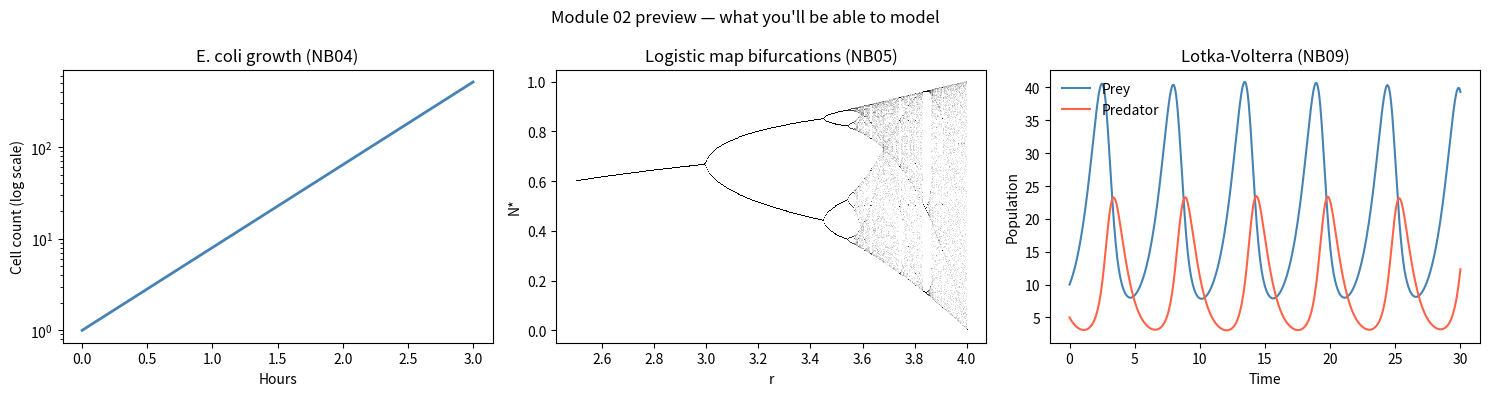

Reproduce this figure in Python.
# Cell 6.1 — Biological case studies that recur throughout the module
import numpy as np
import matplotlib.pyplot as plt

# Case 1: E. coli doubling time ~20 min in ideal conditions
# N(t) = N0 * 2^(t / T_double)

T_double = 20  # minutes
N0 = 1         # starting with 1 cell
t = np.linspace(0, 180, 500)  # 3 hours
N_ecoli = N0 * 2**(t / T_double)

print("E. coli growth:")
for time in [0, 60, 120, 180]:
    n = N0 * 2**(time / T_double)
    print(f"  t={time:3d} min → {n:,.0f} cells")

# Cell 6.2 — Preview: all five biological questions answered numerically
from scipy.integrate import solve_ivp

# Question 3 preview: Lotka-Volterra oscillations
def lotka_volterra(t, y, alpha, beta, gamma, delta):
    x, y_pred = y
    return [alpha*x - beta*x*y_pred,
            delta*x*y_pred - gamma*y_pred]

sol = solve_ivp(lotka_volterra, [0, 30], [10, 5],
                args=(1.0, 0.1, 1.5, 0.075), dense_output=True)
t_plot = np.linspace(0, 30, 500)
prey, predator = sol.sol(t_plot)

print(f"Lotka-Volterra: prey oscillates between {prey.min():.1f} and {prey.max():.1f}")
print(f"                predator between {predator.min():.1f} and {predator.max():.1f}")
print("\nYou will derive and explain every line of this by NB09.")

# Cell 7.1 — Module overview: 5 biological questions, 5 plots
import matplotlib.pyplot as plt
from scipy.integrate import solve_ivp
from scipy.optimize import curve_fit
import numpy as np

rng = np.random.default_rng(42)

fig, axes = plt.subplots(1, 3, figsize=(15, 4))

# Panel 1: E. coli exponential growth
axes[0].semilogy(t/60, N_ecoli, color="steelblue", lw=2)
axes[0].set_xlabel("Hours"); axes[0].set_ylabel("Cell count (log scale)")
axes[0].set_title("E. coli growth (NB04)")

# Panel 2: Logistic map chaos
r_vals = np.linspace(2.5, 4.0, 400)
x = 0.5 * np.ones_like(r_vals)
for _ in range(300): x = r_vals * x * (1 - x)
for _ in range(100):
    x = r_vals * x * (1 - x)
    axes[1].plot(r_vals, x, ',k', alpha=0.1, markersize=0.5)
axes[1].set_xlabel("r"); axes[1].set_ylabel("N*")
axes[1].set_title("Logistic map bifurcations (NB05)")

# Panel 3: Lotka-Volterra
axes[2].plot(t_plot, prey, color="steelblue", label="Prey")
axes[2].plot(t_plot, predator, color="tomato", label="Predator")
axes[2].set_xlabel("Time"); axes[2].set_ylabel("Population")
axes[2].set_title("Lotka-Volterra (NB09)")
axes[2].legend(frameon=False)

plt.suptitle("Module 02 preview — what you'll be able to model", fontsize=12)
plt.tight_layout()
plt.show()
